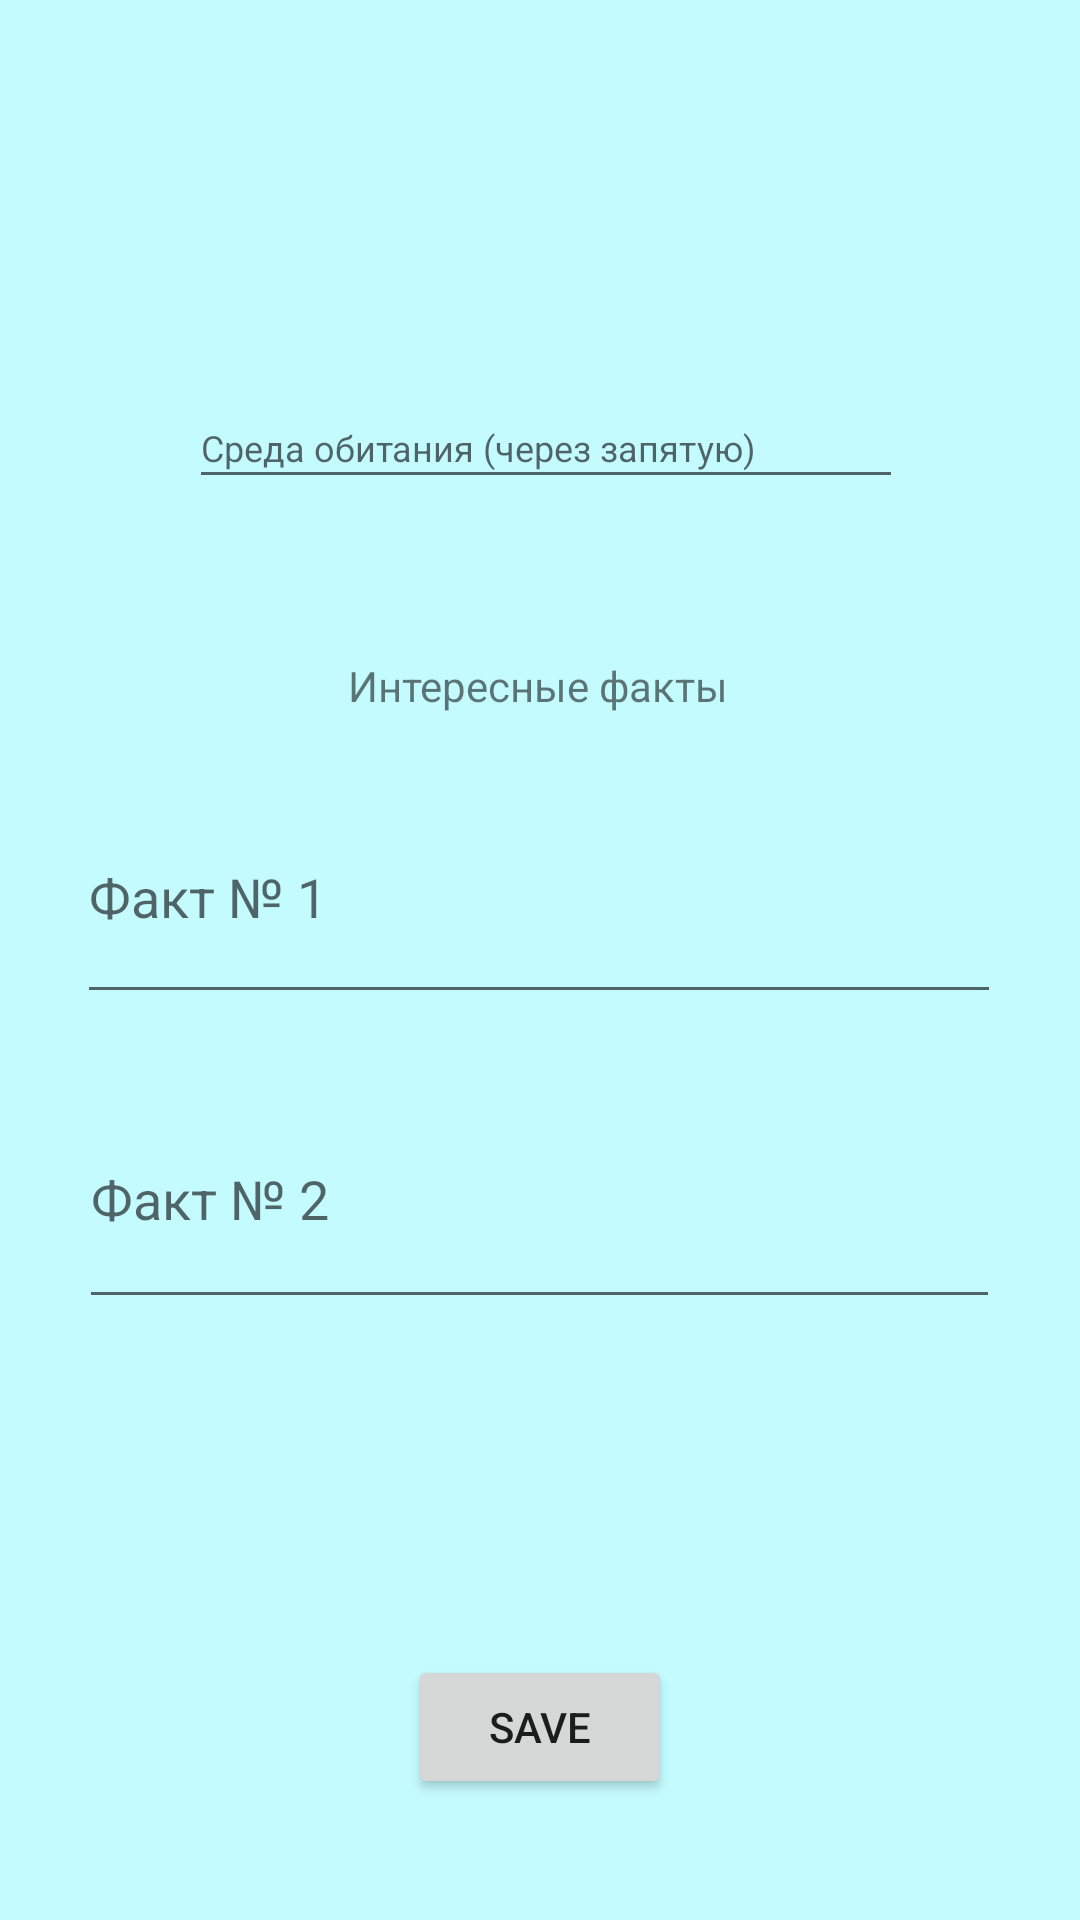

Produce the Android XML layout that renders to this screen, including the resource entries it uses.
<!-- AndroidManifest.xml: application theme Theme.Puppies -->
<!-- res/layout/activity_add_animal.xml -->
<?xml version="1.0" encoding="utf-8"?>
<androidx.constraintlayout.widget.ConstraintLayout
        xmlns:android="http://schemas.android.com/apk/res/android"
        xmlns:tools="http://schemas.android.com/tools"
        xmlns:app="http://schemas.android.com/apk/res-auto"
        android:layout_width="match_parent"
        android:layout_height="match_parent"
        tools:context=".AddAnimalActivity" android:background="#C4FBFF">

    <EditText
            android:layout_width="wrap_content"
            android:layout_height="wrap_content"
            android:inputType="textPersonName"
            android:ems="10"
            android:id="@+id/editTextTextPersonName2"
            app:layout_constraintStart_toStartOf="parent" android:layout_marginStart="104dp"
            android:layout_marginEnd="97dp" app:layout_constraintEnd_toEndOf="parent"
            app:layout_constraintTop_toTopOf="parent" android:layout_marginTop="122dp"
            app:layout_constraintBottom_toBottomOf="parent" android:layout_marginBottom="564dp"
            app:layout_constraintHorizontal_bias="0.0" app:layout_constraintVertical_bias="0.0"
            android:textAlignment="center" android:hint="Тип животного"/>
    <Button
            android:text="Save"
            android:layout_width="wrap_content"
            android:layout_height="wrap_content" android:id="@+id/save"
            android:layout_marginTop="471dp"
            app:layout_constraintTop_toBottomOf="@+id/editTextTextPersonName2"
            app:layout_constraintBottom_toBottomOf="parent" android:layout_marginBottom="45dp"
            app:layout_constraintStart_toStartOf="parent"
            app:layout_constraintVertical_bias="0.0" app:layout_constraintEnd_toEndOf="parent"/>
    <EditText
            android:layout_width="238dp"
            android:layout_height="37dp"
            android:inputType="textPersonName"
            android:ems="10"
            android:id="@+id/location_name"
            app:layout_constraintEnd_toEndOf="parent" app:layout_constraintStart_toStartOf="parent"
            app:layout_constraintTop_toBottomOf="@+id/editTextTextPersonName2"
            app:layout_constraintBottom_toTopOf="@+id/save" app:layout_constraintHorizontal_bias="0.517"
            app:layout_constraintVertical_bias="0.112" android:textSize="12sp"
            android:hint="Среда обитания (через запятую)"/>
    <TextView
            android:text="Интересные факты"
            android:layout_width="wrap_content"
            android:layout_height="wrap_content" android:id="@+id/textView5"
            app:layout_constraintEnd_toEndOf="parent" app:layout_constraintStart_toStartOf="parent"
            app:layout_constraintTop_toBottomOf="@+id/location_name" app:layout_constraintBottom_toTopOf="@+id/save"
            app:layout_constraintHorizontal_bias="0.498" app:layout_constraintVertical_bias="0.144"/>
    <EditText
            android:layout_width="308dp"
            android:layout_height="81dp"
            android:inputType="textPersonName"
            android:ems="10"
            android:id="@+id/editTextTextPersonName4"
            app:layout_constraintEnd_toEndOf="parent" app:layout_constraintStart_toStartOf="parent"
            app:layout_constraintTop_toBottomOf="@+id/textView5"
            app:layout_constraintBottom_toTopOf="@+id/editTextTextPersonName5"
            app:layout_constraintHorizontal_bias="0.495" android:hint="Факт № 1"/>
    <EditText
            android:layout_width="307dp"
            android:layout_height="83dp"
            android:inputType="textPersonName"
            android:ems="10"
            android:id="@+id/editTextTextPersonName5"
            app:layout_constraintEnd_toEndOf="parent" app:layout_constraintStart_toStartOf="parent"
            app:layout_constraintBottom_toTopOf="@+id/save"
            android:layout_marginBottom="112dp" app:layout_constraintHorizontal_bias="0.495" android:hint="Факт № 2"/>
</androidx.constraintlayout.widget.ConstraintLayout>
<!-- resources referenced by this layout -->
<resources>
  <style name="Theme.Puppies" parent="Theme.MaterialComponents.DayNight.DarkActionBar">
          
          <item name="colorPrimary">@color/purple_500</item>
          <item name="colorPrimaryVariant">@color/purple_700</item>
          <item name="colorOnPrimary">@color/white</item>
          
          <item name="colorSecondary">@color/teal_200</item>
          <item name="colorSecondaryVariant">@color/teal_700</item>
          <item name="colorOnSecondary">@color/black</item>
          
          <item name="android:statusBarColor">?attr/colorPrimaryVariant</item>
          
      </style>
  <!-- not gathered from this repository: default colours our renderer supplied (Android Studio template values) -->
  <color name="purple_500">#FF6200EE</color>
  <color name="purple_700">#FF3700B3</color>
  <color name="teal_200">#FF03DAC5</color>
  <color name="teal_700">#FF018786</color>
  <color name="black">#FF000000</color>
  <color name="white">#FFFFFFFF</color>
</resources>
